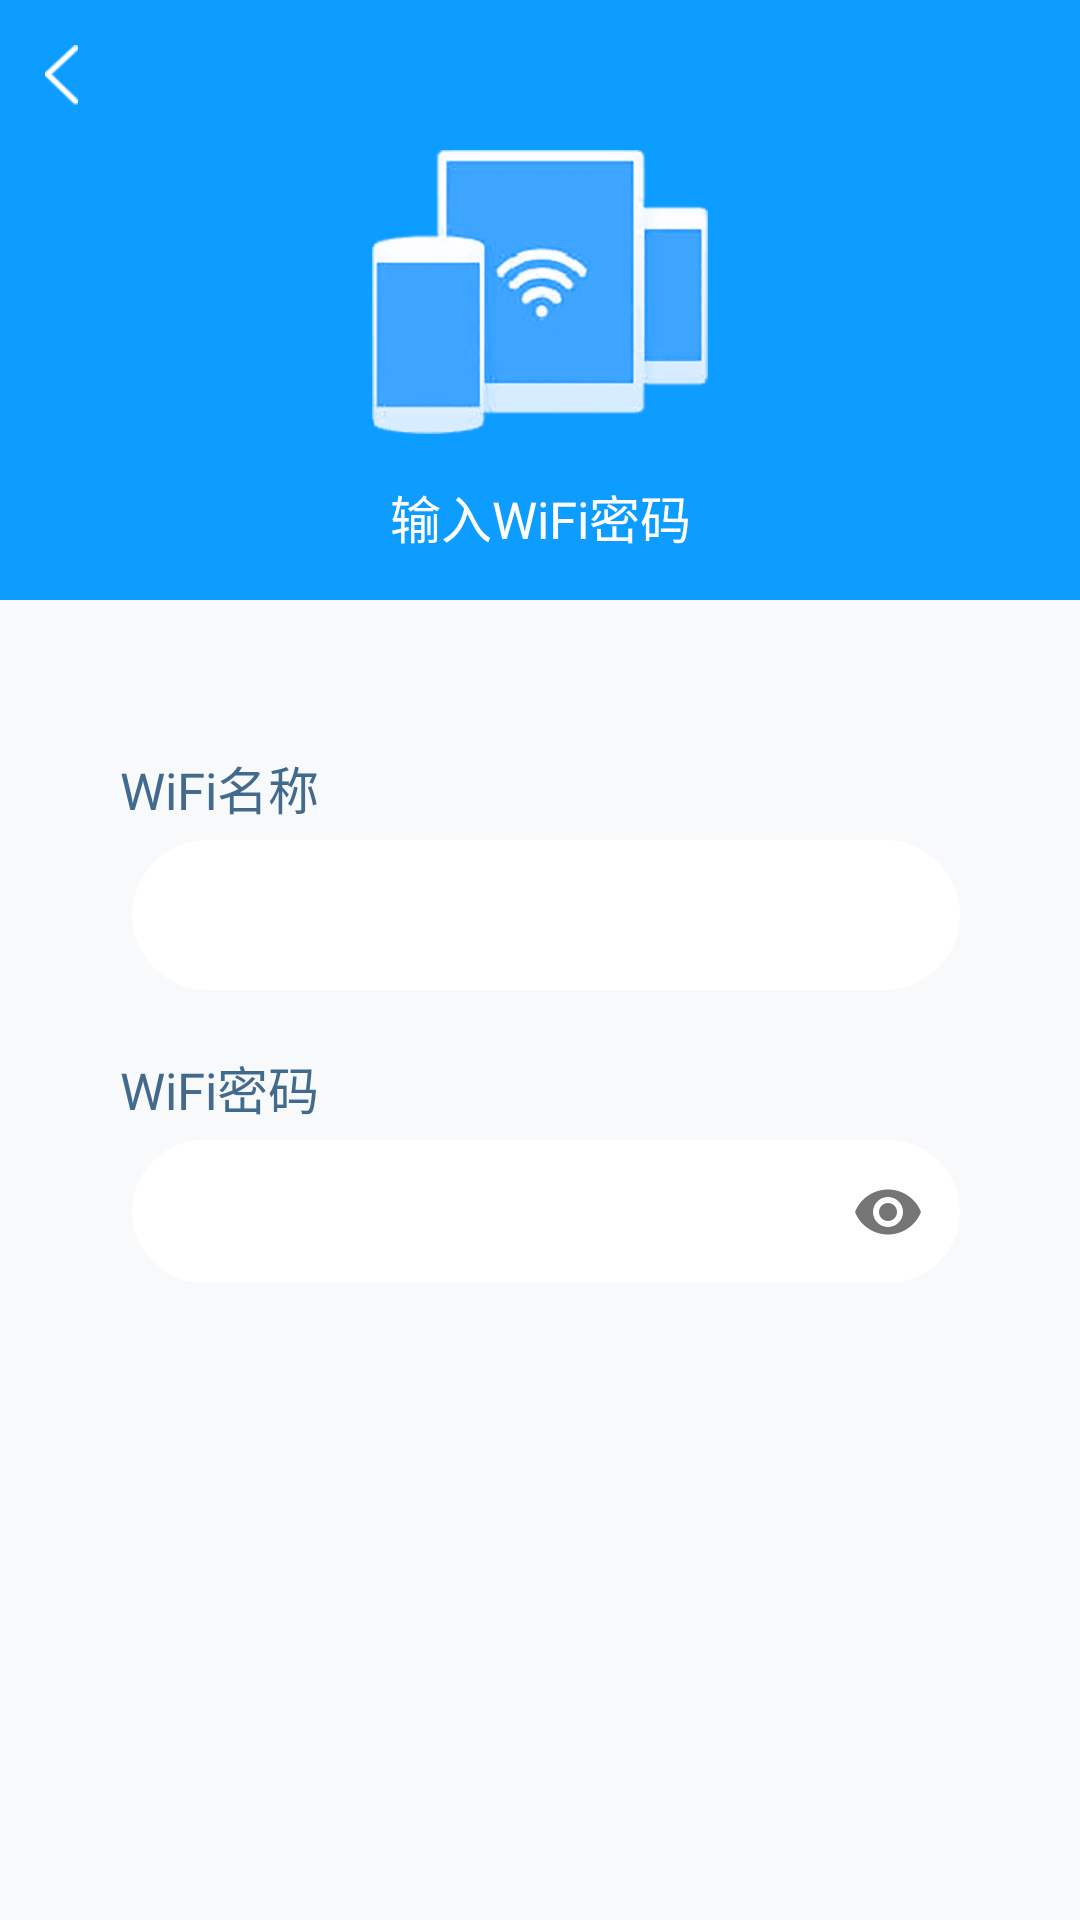

Here is an Android app screen rendered from its layout file. Give the layout XML and the strings, colors and styles it references.
<!-- AndroidManifest.xml: application theme AppTheme -->
<!-- res/layout/input_wifi_password.xml -->
<?xml version="1.0" encoding="utf-8"?>
<androidx.constraintlayout.widget.ConstraintLayout xmlns:android="http://schemas.android.com/apk/res/android"
    xmlns:app="http://schemas.android.com/apk/res-auto"
    xmlns:tools="http://schemas.android.com/tools"
    android:id="@+id/activity_esptouch"
    android:layout_width="match_parent"
    android:layout_height="match_parent"
    android:orientation="vertical"
    >

    <LinearLayout
        android:layout_width="match_parent"
        android:layout_height="match_parent"
        android:orientation="vertical"
        tools:ignore="MissingConstraints">
        
        <LinearLayout
            android:layout_width="match_parent"
            android:layout_height="50dp"
            android:background="#0D9CFF"
            android:orientation="horizontal">

            <ImageButton
                android:id="@+id/imageButtonBack"
                android:layout_width="0dp"
                android:layout_height="50dp"
                android:layout_weight="1"
                android:adjustViewBounds="true"
                android:background="#00FFFFFF"
                android:contentDescription="@string/inputPass"
                android:paddingLeft="15dp"
                android:paddingTop="15dp"
                android:paddingRight="10dp"
                android:paddingBottom="15dp"
                android:scaleType="fitStart"
                android:src="@drawable/return_btn" />

        </LinearLayout>
        
        <LinearLayout
            android:layout_width="match_parent"
            android:layout_height="150dp"
            android:background="#0D9CFF"
            android:orientation="vertical">

            <ImageView
                android:id="@+id/imageView2"
                android:layout_width="match_parent"
                android:layout_height="wrap_content"
                android:layout_weight="1"
                app:srcCompat="@mipmap/wifi_ico" />
            <TextView
                android:id="@+id/wifiTitle"
                android:layout_width="match_parent"
                android:layout_height="50dp"
                android:layout_weight="1"
                android:fontFamily="@font/webfont"
                android:text="@string/esptouch1_input_pass"
                android:textSize="17sp"
                android:gravity="center_vertical|center"
                android:textColor="#FFFFFF"
               />

        </LinearLayout>

        <LinearLayout
            android:layout_width="match_parent"
            android:layout_height="match_parent"
            android:paddingTop="30dp"
            android:background="#f8f9fb"
            android:orientation="vertical">
            
            <LinearLayout
                android:layout_width="match_parent"
                android:layout_height="wrap_content"
                android:orientation="vertical"
                android:paddingTop="20dp"
                android:paddingLeft="40dp"
                android:paddingRight="40dp">

                <TextView
                    android:id="@+id/apSsidLabel"
                    android:layout_width="match_parent"
                    android:layout_height="30dp"
                    android:layout_weight="1"
                    android:singleLine="true"
                    android:text="@string/wifiName"
                    android:textSize="17sp"
                    android:textColor="#426A8D"
                    android:fontFamily="@font/webfont" />

                <TextView
                    android:id="@+id/apSsidText"
                    android:layout_width="match_parent"
                    android:layout_height="50dp"
                    android:layout_marginStart="4dp"
                    android:layout_marginLeft="4dp"
                    android:layout_weight="1"
                    android:textSize="17sp"
                    android:textColor="#426A8D"
                    android:fontFamily="@font/webfont"
                    android:background="@drawable/input_radius"
                    android:gravity="center_vertical|left"
                    android:paddingLeft="20dp"
                   />

            </LinearLayout>
            
            <LinearLayout
                android:layout_width="match_parent"
                android:layout_height="wrap_content"
                android:orientation="vertical"
                android:paddingTop="20dp"
                android:paddingLeft="40dp"
                android:paddingRight="40dp">

                <TextView
                    android:id="@+id/wifi_password"
                    android:layout_width="match_parent"
                    android:layout_height="30dp"
                    android:layout_weight="1"
                    android:singleLine="true"
                    android:textColor="#426A8D"
                    android:text="@string/wifiPass"
                    android:textSize="17sp"
                    android:fontFamily="@font/webfont" />

                

                <com.google.android.material.textfield.TextInputLayout
                    android:id="@+id/apPasswordLayout"
                    android:layout_width="match_parent"
                    android:layout_height="wrap_content"
                    app:boxStrokeWidth="0dp"
                    app:boxStrokeWidthFocused="0dp"
                    app:passwordToggleEnabled="true">

                    <com.google.android.material.textfield.TextInputEditText
                        android:id="@+id/apPasswordEdit"
                        android:inputType="textPassword"
                        android:layout_width="match_parent"
                        android:layout_height="wrap_content"
                        android:layout_marginStart="4dp"
                        android:layout_marginLeft="4dp"
                        android:layout_weight="1"
                        android:textColor="#426A8D"
                        android:textSize="17sp"
                        android:fontFamily="@font/webfont"
                        android:background="@drawable/input_radius"
                        android:paddingTop="15dp"
                        android:paddingLeft="20dp"
                        android:paddingStart="20dp" />
                </com.google.android.material.textfield.TextInputLayout>
            </LinearLayout>
            
            <LinearLayout
                android:layout_width="match_parent"
                android:layout_height="wrap_content"
                android:orientation="vertical">
                <ImageButton
                    android:id="@+id/confirmBtn"
                    android:layout_width="match_parent"
                    android:layout_height="60dp"
                    android:layout_marginTop="30dp"
                    android:layout_marginBottom="20dp"
                    android:layout_weight="1"
                    android:background="#00FFFFFF"
                    android:contentDescription="@string/pintthismodule"
                    android:fontFamily="@font/webfont"
                    android:scaleType="fitCenter"
                    android:src="@drawable/btn_connect" />
            </LinearLayout>

            </LinearLayout>
        <LinearLayout
            android:layout_width="match_parent"
            android:layout_height="wrap_content"
            android:orientation="vertical"
            android:visibility="gone"
            >
            <TextView
                android:id="@+id/apBssidText"
                android:layout_width="wrap_content"
                android:layout_height="wrap_content"
                android:layout_marginStart="4dp"
                android:singleLine="true"
                android:textAppearance="?android:attr/textAppearanceMedium"
                app:layout_constraintBaseline_toBaselineOf="@id/apBssidLabel"
                app:layout_constraintStart_toEndOf="@id/apBssidLabel"
                app:layout_constraintTop_toTopOf="@id/apBssidLabel"
                android:layout_marginLeft="4dp" />
            <TextView
                android:id="@+id/messageView"
                android:layout_width="match_parent"
                android:layout_height="wrap_content"
                android:gravity="top"
                android:visibility="invisible"
                android:textColor="@android:color/holo_red_dark"
                app:layout_constraintTop_toBottomOf="@id/packageModeGroup"
                app:layout_goneMarginStart="4dp" />
            <com.google.android.material.textfield.TextInputLayout
                android:id="@+id/deviceCountLayout"
                style="@style/Widget.MaterialComponents.TextInputLayout.OutlinedBox"
                android:layout_width="match_parent"
                android:layout_height="wrap_content"
                android:layout_marginTop="8dp"
                android:hint="@string/esptouch1_device_count_title"
                app:layout_constraintTop_toBottomOf="@id/apPasswordLayout">

                <com.google.android.material.textfield.TextInputEditText
                    android:id="@+id/deviceCountEdit"
                    android:layout_width="120dp"
                    android:layout_height="wrap_content"
                    android:inputType="number"
                    android:text="1" />
            </com.google.android.material.textfield.TextInputLayout>

            <RadioGroup
                android:id="@+id/packageModeGroup"
                android:layout_width="match_parent"
                android:layout_height="wrap_content"
                android:layout_marginTop="8dp"
                android:orientation="horizontal"
                app:layout_constraintTop_toBottomOf="@id/deviceCountLayout">

                <RadioButton
                    android:id="@+id/packageBroadcast"
                    android:layout_width="wrap_content"
                    android:layout_height="wrap_content"
                    android:checked="true"
                    android:text="@string/esptouch1_package_broadcast" />

                <RadioButton
                    android:id="@+id/packageMulticast"
                    android:layout_width="wrap_content"
                    android:layout_height="wrap_content"
                    android:layout_marginStart="16dp"
                    android:text="@string/esptouch1_package_multicast"
                    android:layout_marginLeft="16dp" />
            </RadioGroup>

        </LinearLayout>

    </LinearLayout>



</androidx.constraintlayout.widget.ConstraintLayout>
<!-- resources referenced by this layout -->
<resources>
  <!-- drawable input_radius (drawable-v24) -->
  <?xml version="1.0" encoding="utf-8"?>
  <shape xmlns:tools="http://schemas.android.com/tools"
      xmlns:android="http://schemas.android.com/apk/res/android"
      tools:ignore="MissingDefaultResource">
      
      <solid android:color="#FFF" />
      
      <corners
          android:bottomLeftRadius="100px"
          android:bottomRightRadius="100px"
          android:topLeftRadius="100px"
          android:topRightRadius="100px" />
  </shape>
  <!-- drawable return_btn: png bitmap (drawable, 412 bytes) -->
  <!-- mipmap wifi_ico: png bitmap (mipmap-hdpi, 13952 bytes) -->
  <string name="esptouch1_device_count_title">Device count: </string>
  <string name="esptouch1_input_pass">输入WiFi密码</string>
  <string name="esptouch1_package_broadcast">Broadcast</string>
  <string name="esptouch1_package_multicast">Multicast</string>
  <string name="inputPass">WiFi连接</string>
  <string name="pintthismodule">pintThisModule</string>
  <string name="wifiName">WiFi名称</string>
  <string name="wifiPass">WiFi密码</string>
  <style name="AppTheme" parent="Theme.MaterialComponents.Light.DarkActionBar">
          
          <item name="colorPrimary">@color/colorPrimary</item>
          <item name="colorPrimaryDark">@color/colorPrimaryDark</item>
          <item name="colorAccent">@color/colorAccent</item>
      </style>
  <!-- not gathered from this repository: default colours our renderer supplied (Android Studio template values) -->
  <color name="colorPrimary">#FF6200EE</color>
  <color name="colorPrimaryDark">#FF3700B3</color>
  <color name="colorAccent">#FF03DAC5</color>
</resources>
